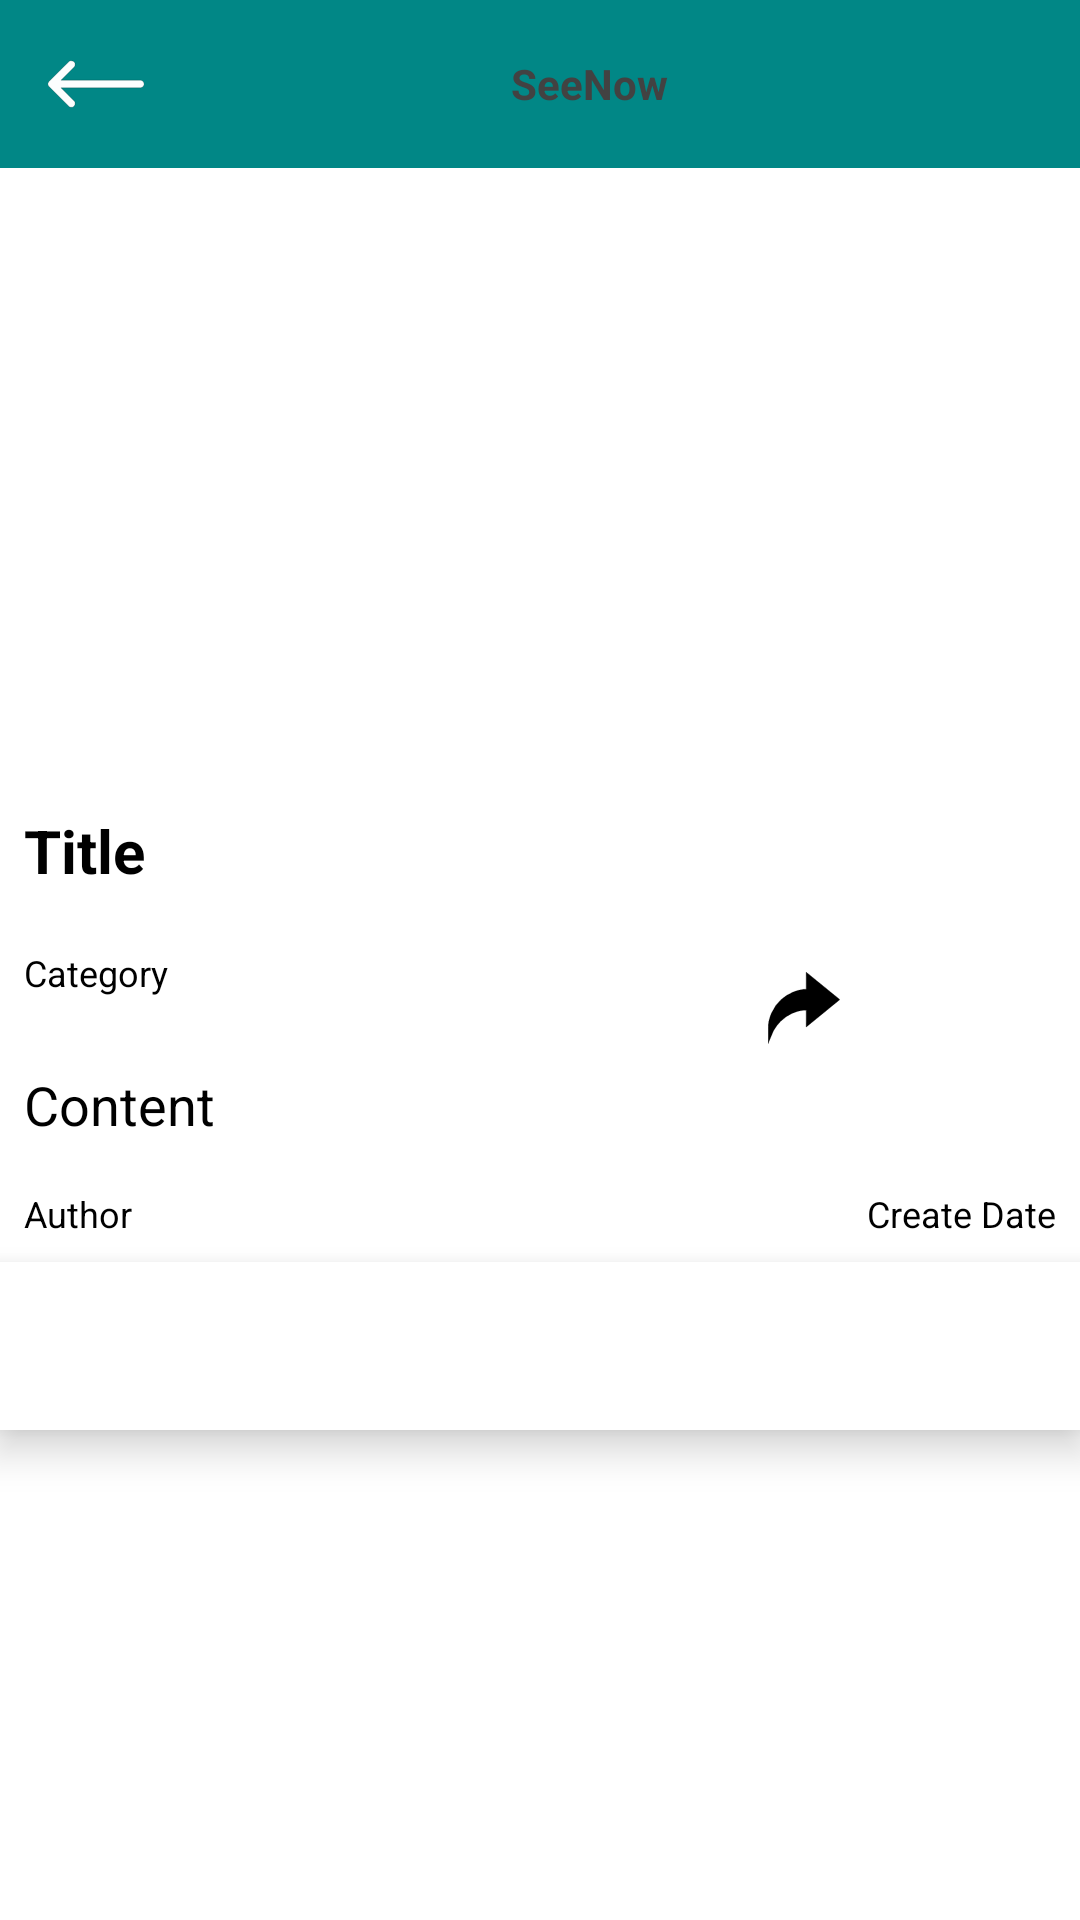

Layout XML and referenced resources for this Android screen:
<!-- AndroidManifest.xml: application theme Theme.Projectnews -->
<!-- res/layout/activity_new_detail.xml -->
<?xml version="1.0" encoding="utf-8"?>

<RelativeLayout xmlns:android="http://schemas.android.com/apk/res/android"
    xmlns:app="http://schemas.android.com/apk/res-auto"
    xmlns:tools="http://schemas.android.com/tools"
    android:layout_width="match_parent"
    android:layout_height="match_parent"
    android:background="@color/white"
    tools:context=".MovieDetailActivity">
    <androidx.appcompat.widget.Toolbar
        android:id="@+id/idToolbar"
        android:layout_width="match_parent"
        android:layout_height="wrap_content"
        android:background="@color/teal_700"
        >
        <ImageView
            android:layout_width="32dp"
            android:layout_height="32dp"
            android:src="@drawable/icon_back"
            android:onClick="onBackMain"/>
        <TextView
            android:layout_width="match_parent"
            android:layout_height="wrap_content"
            android:text="SeeNow"

            android:textColor="@color/grey"
            android:textAlignment="center"
            android:layout_marginEnd="15dp"
            android:textStyle="bold"
            android:layout_marginRight="15dp"
            />
    </androidx.appcompat.widget.Toolbar>
    <ScrollView
        android:layout_width="match_parent"
        android:layout_height="wrap_content"
        android:layout_below="@id/idToolbar"
        android:id="@+id/idSVNewDetailContent"
        >
    <RelativeLayout
        android:layout_width="match_parent"
        android:layout_height="match_parent">

        <ImageView
            android:id="@+id/idIVNews"
            android:layout_width="match_parent"
            android:layout_height="200dp"
            android:layout_marginStart="3dp"
            android:layout_marginTop="3dp"
            android:layout_marginEnd="3dp"
            android:layout_marginBottom="3dp"
            android:padding="3dp"
            android:scaleType="centerCrop" />

        <TextView
            android:id="@+id/idTVTitle"
            android:layout_width="match_parent"
            android:layout_height="wrap_content"
            android:layout_below="@id/idIVNews"
            android:layout_marginStart="4dp"
            android:layout_marginTop="4dp"
            android:layout_marginEnd="4dp"
            android:layout_marginBottom="4dp"
            android:padding="4dp"
            android:text="Title"
            android:textColor="@color/black"
            android:textSize="20sp"
            android:textStyle="bold" />

        <RelativeLayout
            android:layout_width="match_parent"
            android:layout_height="wrap_content"
            android:layout_below="@+id/idTVTitle"
            android:id="@+id/middleContentNewDetail"
            android:layout_marginTop="3dp">
            <TextView
                android:id="@+id/idTVCategory"
                android:layout_width="match_parent"
                android:layout_height="wrap_content"

                android:layout_marginStart="4dp"
                android:layout_marginTop="4dp"
                android:layout_marginEnd="4dp"
                android:layout_marginBottom="4dp"
                android:padding="4dp"
                android:text="Category"
                android:textColor="@color/black"
                android:textSize="12sp" />

            <ImageView
                android:layout_width="24dp"
                android:layout_height="24dp"
                android:layout_alignParentRight="true"
                android:layout_marginTop="16dp"
                android:layout_marginRight="80dp"
                android:onClick="shareMessenger"
                android:src="@drawable/ic_share_new" />

            <ImageView
                android:layout_width="24dp"
                android:layout_height="24dp"
                android:layout_alignParentRight="true"
                android:layout_marginTop="16dp"
                android:layout_marginRight="32dp"
                android:id="@+id/idIvSaveNewFv"
                />

        </RelativeLayout>


        <TextView
            android:layout_width="match_parent"
            android:layout_height="wrap_content"
            android:text="Content"
            android:layout_below="@id/middleContentNewDetail"
            android:layout_margin="4dp"
            android:padding="4dp"
            android:textColor="@color/black"
            android:id="@+id/idTVContent"
            android:textSize="18sp"
            />
        <RelativeLayout
            android:layout_width="match_parent"
            android:layout_height="wrap_content"
            android:layout_below="@id/idTVContent"
            android:orientation="horizontal">
            <TextView
                android:id="@+id/idTVAuthor"
                android:layout_width="wrap_content"
                android:layout_height="wrap_content"
                android:layout_alignParentLeft="true"
                android:layout_marginStart="4dp"
                android:layout_marginTop="4dp"
                android:layout_marginLeft="32dp"
                android:layout_marginBottom="4dp"
                android:padding="4dp"
                android:text="Author"
                android:textColor="@color/black"
                android:textSize="12sp" />
            <TextView
                android:id="@+id/idTVCreateDate"
                android:layout_width="wrap_content"
                android:layout_height="wrap_content"
                android:layout_marginStart="4dp"
                android:layout_marginTop="4dp"
                android:layout_marginEnd="4dp"
                android:layout_marginRight="32dp"
                android:layout_marginBottom="4dp"
                android:layout_alignParentRight="true"
                android:padding="4dp"
                android:text="Create Date"
                android:textColor="@color/black"
                android:textSize="12sp" />
        </RelativeLayout>


    </RelativeLayout>
    </ScrollView>

    <com.google.android.material.bottomnavigation.BottomNavigationView
        android:layout_width="match_parent"
        android:layout_height="wrap_content"
        android:layout_below="@+id/idSVNewDetailContent"
        android:layout_gravity="start"
        android:id="@+id/navbottom">

    </com.google.android.material.bottomnavigation.BottomNavigationView>

</RelativeLayout>
<!-- resources referenced by this layout -->
<resources>
  <color name="black">#FF000000</color>
  <color name="grey">#424242</color>
  <color name="teal_700">#FF018786</color>
  <color name="white">#FFFFFFFF</color>
  <!-- drawable ic_share_new: vector/xml drawable (drawable, 61759 chars, omitted) -->
  <!-- drawable icon_back (drawable) -->
  <?xml version="1.0" encoding="utf-8"?>
  
  <vector xmlns:android="http://schemas.android.com/apk/res/android" xmlns:aapt="http://schemas.android.com/aapt"
  android:viewportWidth="512"
  android:viewportHeight="512"
  android:width="512dp"
  android:height="512dp">
  <path
      android:pathData="M120.5 132Q136.9 131.1 142 141.5Q145.6 146.9 144 157.5L141 163.5L69 235.5L495.5 236Q503.8 237.7 508 243.5Q512.9 248.6 512 259.5Q510.3 267.8 504.5 272L495.5 276L69 276.5L142 349.5Q145.6 354.9 144 365.5Q141.4 372.9 135.5 377Q130.7 381.2 120.5 380L113.5 377L4 268.5Q-0.9 263.4 0 252.5L4 243.5L66.5 181L113.5 135L120.5 132Z"
      android:fillColor="@color/white"
      android:fillAlpha="0.9882353"
      android:strokeColor="#000000"
      android:strokeAlpha="0.9882353"
      android:strokeWidth="1" />
  </vector>
  <style name="Theme.Projectnews" parent="Theme.MaterialComponents.DayNight.NoActionBar">
          
          <item name="colorPrimary">@color/purple_500</item>
          <item name="colorPrimaryVariant">@color/purple_700</item>
  
          <item name="windowActionBar">false</item>
          <item name="windowNoTitle">true</item>
  
  
          <item name="colorOnPrimary">@color/white</item>
          
          <item name="colorSecondary">@color/teal_200</item>
          <item name="colorSecondaryVariant">@color/teal_700</item>
          <item name="colorOnSecondary">@color/black</item>
          
          <item name="android:statusBarColor">?attr/colorPrimaryVariant</item>
          
      </style>
  <color name="purple_500">#FF6200EE</color>
  <color name="purple_700">#292D36</color>
  <color name="teal_200">#FF03DAC5</color>
</resources>
